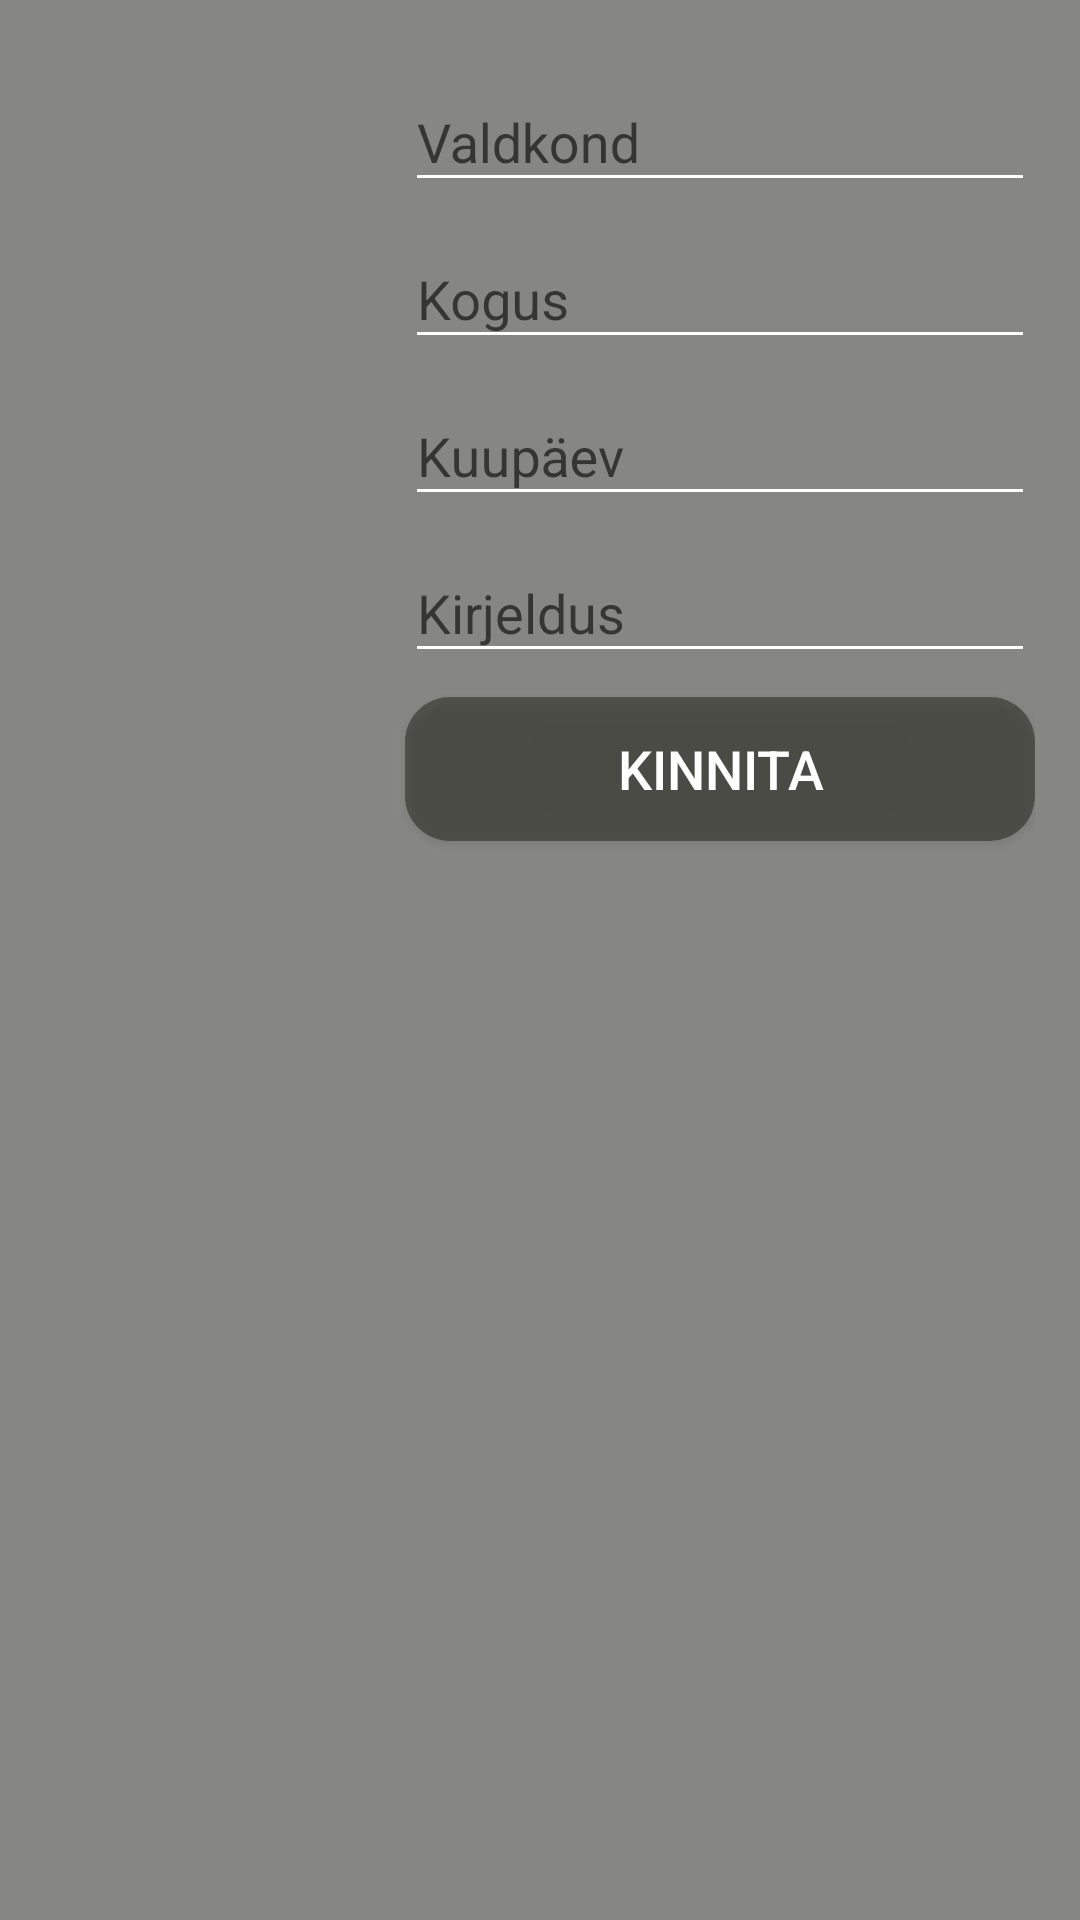

Produce the Android XML layout that renders to this screen, including the resource entries it uses.
<!-- AndroidManifest.xml: application theme DefaultAppTheme -->
<!-- res/layout/add_money_entry.xml -->
<?xml version="1.0" encoding="utf-8"?>
<androidx.constraintlayout.widget.ConstraintLayout xmlns:android="http://schemas.android.com/apk/res/android"
    xmlns:app="http://schemas.android.com/apk/res-auto"
    android:layout_width="wrap_content"
    android:layout_height="wrap_content"
    android:background="@color/colorDarkMenuTrans"
    android:padding="15dp">


    <com.google.android.material.textfield.TextInputLayout
        android:id="@+id/boxMoneyType"
        android:layout_width="wrap_content"
        android:layout_height="wrap_content"
        app:layout_constraintEnd_toEndOf="parent"
        app:layout_constraintTop_toTopOf="parent">

        <com.google.android.material.textfield.TextInputEditText
            android:layout_width="match_parent"
            android:layout_height="wrap_content"
            android:ems="10"
            android:hint="@string/boxMoneyTitle"
            android:imeOptions="actionDone"
            android:inputType="textPersonName"
            android:maxLength="30" />
    </com.google.android.material.textfield.TextInputLayout>

    <com.google.android.material.textfield.TextInputLayout
        android:id="@+id/boxMoneyAmount"
        android:layout_width="wrap_content"
        android:layout_height="wrap_content"
        app:layout_constraintEnd_toEndOf="parent"
        app:layout_constraintTop_toBottomOf="@+id/boxMoneyType">

        <com.google.android.material.textfield.TextInputEditText
            android:layout_width="match_parent"
            android:layout_height="wrap_content"
            android:ems="10"
            android:hint="@string/boxMoneyAmount"
            android:imeOptions="actionDone"
            android:inputType="numberDecimal|numberSigned"
            android:maxLength="@integer/moneyAmountMaxLength" />
    </com.google.android.material.textfield.TextInputLayout>

    <com.google.android.material.textfield.TextInputLayout
        android:id="@+id/boxMoneyUseDate"
        android:layout_width="wrap_content"
        android:layout_height="wrap_content"
        app:layout_constraintEnd_toEndOf="parent"
        app:layout_constraintTop_toBottomOf="@+id/boxMoneyAmount">

        <com.google.android.material.textfield.TextInputEditText
            android:layout_width="match_parent"
            android:layout_height="wrap_content"
            android:ems="10"
            android:focusable="false"
            android:hint="@string/boxMoneyUseDate"
            android:imeOptions="actionDone"
            android:inputType="date" />
    </com.google.android.material.textfield.TextInputLayout>

    <com.google.android.material.textfield.TextInputLayout
        android:id="@+id/boxMoneyDesc"
        android:layout_width="wrap_content"
        android:layout_height="wrap_content"
        app:layout_constraintEnd_toEndOf="parent"
        app:layout_constraintTop_toBottomOf="@+id/boxMoneyUseDate">

        <com.google.android.material.textfield.TextInputEditText
            android:layout_width="match_parent"
            android:layout_height="wrap_content"
            android:ems="10"
            android:hint="@string/boxMoneyDesc"
            android:imeOptions="actionDone"
            android:inputType="textPersonName"
            android:maxLength="100" />
    </com.google.android.material.textfield.TextInputLayout>

    <Button
        android:id="@+id/btnConfirmEntry"
        android:layout_width="0dp"
        android:layout_height="wrap_content"
        android:layout_marginTop="8dp"
        android:text="@string/btnConfirmEntry"
        app:layout_constraintEnd_toEndOf="@+id/boxMoneyDesc"
        app:layout_constraintStart_toStartOf="@+id/boxMoneyDesc"
        app:layout_constraintTop_toBottomOf="@+id/boxMoneyDesc" />
</androidx.constraintlayout.widget.ConstraintLayout>
<!-- resources referenced by this layout -->
<resources>
  <color name="colorDarkMenuTrans">#8C292922</color>
  <integer name="moneyAmountMaxLength">16</integer>
  <string name="boxMoneyAmount">Kogus</string>
  <string name="boxMoneyDesc">Kirjeldus</string>
  <string name="boxMoneyTitle">Valdkond</string>
  <string name="boxMoneyUseDate">Kuupäev</string>
  
  
      //Entry
  <string name="btnConfirmEntry">Kinnita</string>
  
  
      //TextView texts
  <style name="DefaultAppTheme" parent="Theme.AppCompat.Light.NoActionBar">
          
          <item name="colorPrimary">@color/colorDarkMenu</item>
          <item name="colorPrimaryDark">@color/colorDarkMenu</item>
          <item name="colorAccent">@color/colorAccent</item>
  
          <item name="buttonStyle">@style/MenuButton</item>
          <item name="editTextStyle">@style/EditBox</item>
  
  
          <item name="android:spinnerItemStyle">@style/spinnerItemStyleDark</item>
  
      </style>
  <color name="colorDarkMenu">#292922</color>
  <color name="colorAccent">#D81B60</color>
  <style name="MenuButton" parent="Widget.AppCompat.Button">
          <item name="android:textColor">@color/colorWhite</item>
          <item name="android:textSize">18sp</item>
          <item name="android:background">@drawable/rounded_corners</item>
      </style>
  <style name="EditBox" parent="Widget.AppCompat.EditText">
          <item name="android:textColor">@color/colorWhite</item>
          <item name="android:backgroundTint">@color/colorWhite</item>
      </style>
  <style name="spinnerItemStyleDark" parent="spinnerItemStyleWhite">
          <item name="android:textColor">@color/colorDarkMenu</item>
      </style>
  <color name="colorWhite">#FFFFFF</color>
  <!-- drawable rounded_corners (drawable) -->
  <?xml version="1.0" encoding="utf-8"?>
  <shape xmlns:android="http://schemas.android.com/apk/res/android"
  
      android:shape="rectangle" android:padding="10dp">
      <solid android:color="@color/colorDarkMenuTrans"/>
      <corners android:radius="15dp"/>
  </shape>
  <style name="spinnerItemStyleWhite">
          <item name="android:textSize">18sp</item>
          <item name="android:textColor">@color/colorWhite</item>
      </style>
</resources>
